Run: headless pygame with SDL's dummy video driver; simulated clock (each Clock.tick advances the game by its frame time, no real sleeping); random seed 0; keys injected as events and as key.get_pressed() state; no mouse input.
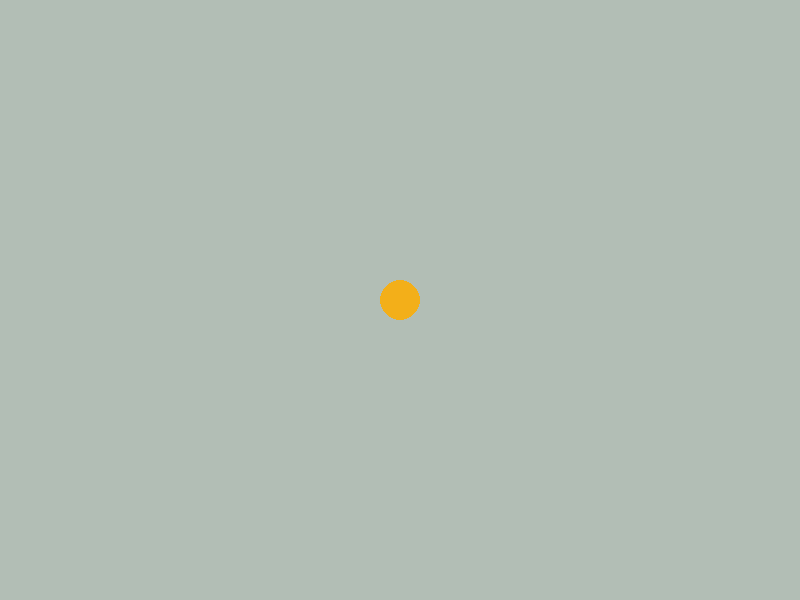
Frame 1 of 4 · flips 1–60 · no input
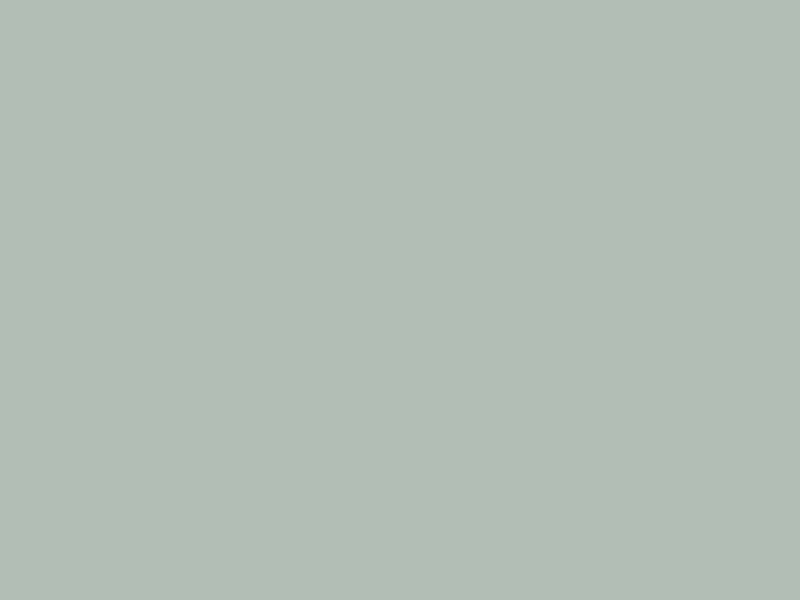
Frame 2 of 4 · flips 61–180 · tapped SPACE, RETURN · held RIGHT (→), D
Frame 3 of 4 · flips 181–300 · held DOWN (↓), S · screen unchanged from frame 2, image omitted
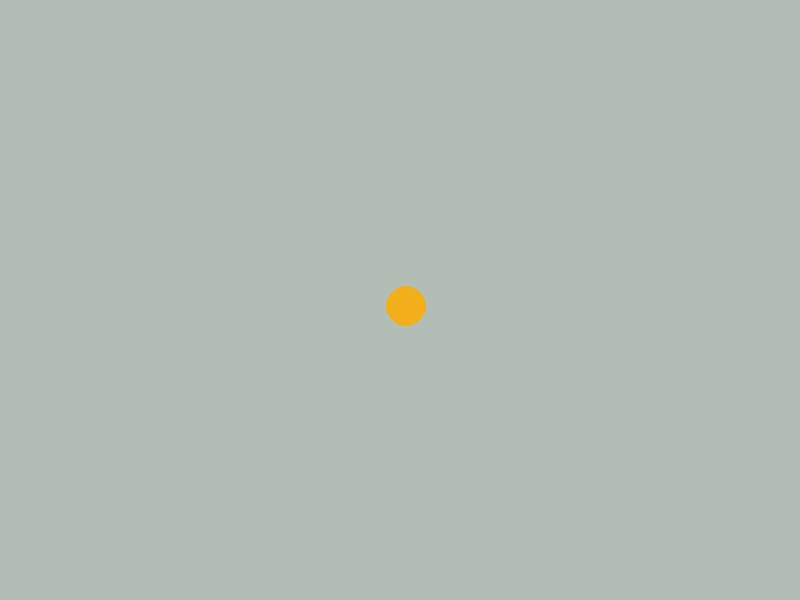
Frame 4 of 4 · flips 301–420 · held LEFT (←), A, UP (↑), W

The pygame program that drew these frames:

# Example file showing a circle moving on screen
import pygame

class GameWindow():
    def __init__(self):
        # pygame setup
        pygame.init()

        # Set up the game window dimensions
        self.screen_width = 800
        self.screen_height = 600
        self.screen = pygame.display.set_mode((self.screen_width, self.screen_height))

        # Set the title of the window
        pygame.display.set_caption("Ball Mover")

        # Define colors
        self.WHITE = (255, 255, 255)
        self.GREY = (178, 190, 181)
        self.BLACK = (0, 0, 0)
        self.RED = (210, 43, 43)
        self.GREEN = (49, 146, 54)
        self.BLUE = (76, 81, 247)
        self.PURPLE = (157, 77, 187)
        self.GOLD = (243, 175, 25)
        self.GREY2 = (100, 100, 100)

        # Initialize font
        self.font = pygame.font.SysFont(None, 55)
        
        self.dt = 0

        self.player_pos = pygame.Vector2(self.screen.get_width() / 2, self.screen.get_height() / 2)

    # Main game loop
    def main(self):
        running = True
        clock = pygame.time.Clock()

        while running:
            # poll for events
            # pygame.QUIT event means the user clicked X to close your window
            for event in pygame.event.get():
                if event.type == pygame.QUIT:
                    running = False

            # fill the screen with a color to wipe away anything from last frame
            self.screen.fill(self.GREY)

            pygame.draw.circle(self.screen, self.GOLD, self.player_pos, 20)

            keys = pygame.key.get_pressed()
            if keys[pygame.K_w]:
                self.player_pos.y -= 400 * self.dt
            if keys[pygame.K_s]:
                self.player_pos.y += 400 * self.dt
            if keys[pygame.K_a]:
                self.player_pos.x -= 400 * self.dt
            if keys[pygame.K_d]:
                self.player_pos.x += 400 * self.dt

            # flip() the display to put your work on screen
            pygame.display.flip()

            # limits FPS to 60
            # dt is delta time in seconds since last frame, used for framerate-
            # independent physics.
            self.dt = clock.tick(60) / 1000

        pygame.quit()

if __name__ == "__main__":
    game = GameWindow()
    game.main()
